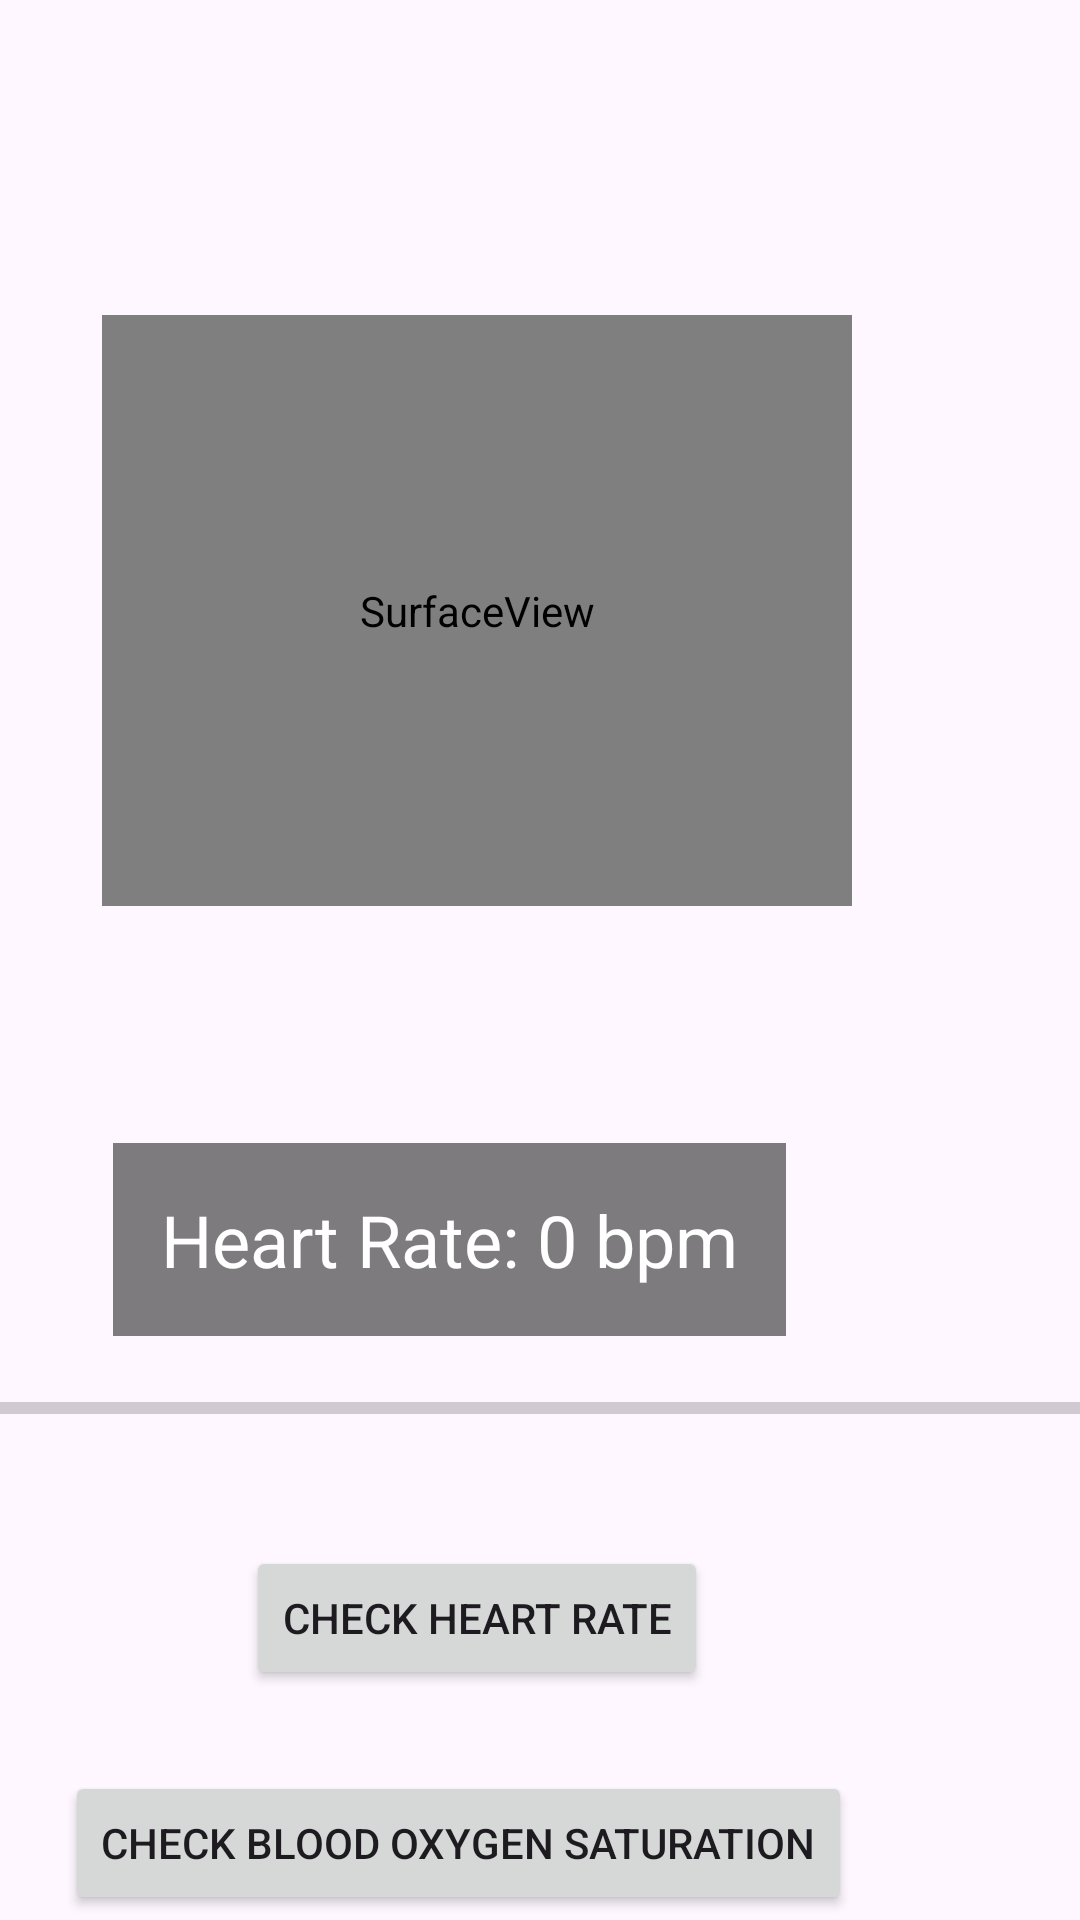

Write the Android layout XML for this screen, with the resource values it uses.
<!-- AndroidManifest.xml: application theme Theme.FITGUARD -->
<!-- res/layout/activity_heart_rate.xml -->
<?xml version="1.0" encoding="utf-8"?>
<RelativeLayout xmlns:android="http://schemas.android.com/apk/res/android"
    android:layout_width="match_parent"
    android:layout_height="match_parent">

    <SurfaceView
        android:id="@+id/surfaceView"
        android:layout_width="250dp"
        android:layout_height="197dp"
        android:layout_alignParentTop="true"
        android:layout_alignParentEnd="true"
        android:layout_marginTop="105dp"
        android:layout_marginEnd="76dp"
        android:rotation="0"/>

    <TextView
        android:id="@+id/textView"
        android:layout_width="wrap_content"
        android:layout_height="wrap_content"
        android:layout_below="@id/surfaceView"
        android:layout_alignParentEnd="true"
        android:layout_marginTop="79dp"
        android:layout_marginEnd="98dp"
        android:background="#80000000"
        android:padding="16dp"
        android:text="Heart Rate: 0 bpm"
        android:textColor="#FFFFFF"
        android:textSize="24sp" />

    <ProgressBar
        android:id="@+id/progressBar"
        style="@android:style/Widget.DeviceDefault.ProgressBar.Horizontal"
        android:layout_width="match_parent"
        android:layout_height="wrap_content"
        android:layout_below="@id/textView"
        android:layout_centerHorizontal="true"
        android:layout_marginTop="16dp"
        android:max="100"
        android:progress="0" />

    <Button
        android:id="@+id/checkHeartRateButton"
        android:layout_width="wrap_content"
        android:layout_height="wrap_content"
        android:layout_below="@+id/progressBar"
        android:layout_alignParentEnd="true"
        android:layout_marginTop="38dp"
        android:layout_marginEnd="124dp"
        android:text="Check Heart Rate" />

    <Button
        android:id="@+id/checkBloodOxygenButton"
        android:layout_width="wrap_content"
        android:layout_height="wrap_content"
        android:layout_below="@id/checkHeartRateButton"
        android:layout_alignParentEnd="true"
        android:layout_marginTop="27dp"
        android:layout_marginEnd="76dp"
        android:text="Check Blood Oxygen Saturation" />

</RelativeLayout>
<!-- resources referenced by this layout -->
<resources>
  <style name="Theme.FITGUARD" parent="Base.Theme.FITGUARD" />
  <style name="Base.Theme.FITGUARD" parent="Theme.Material3.DayNight.NoActionBar">
          
          
      </style>
</resources>
